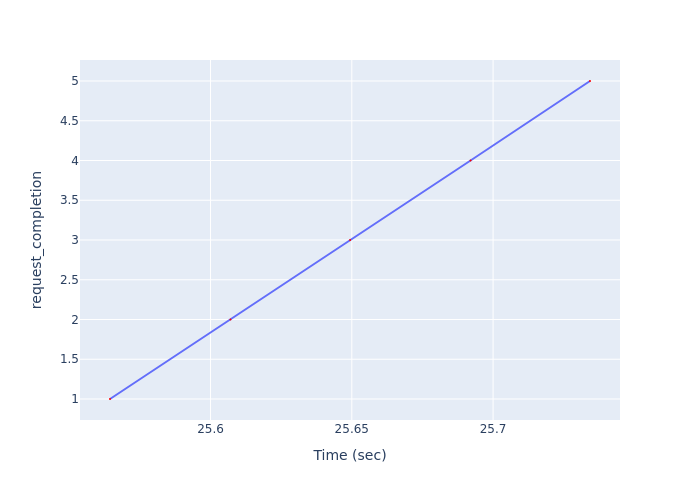

Values plotted in this chart, from the file beside it:
Time (sec), request_completion
25.56, 1
25.61, 2
25.65, 3
25.69, 4
25.73, 5
